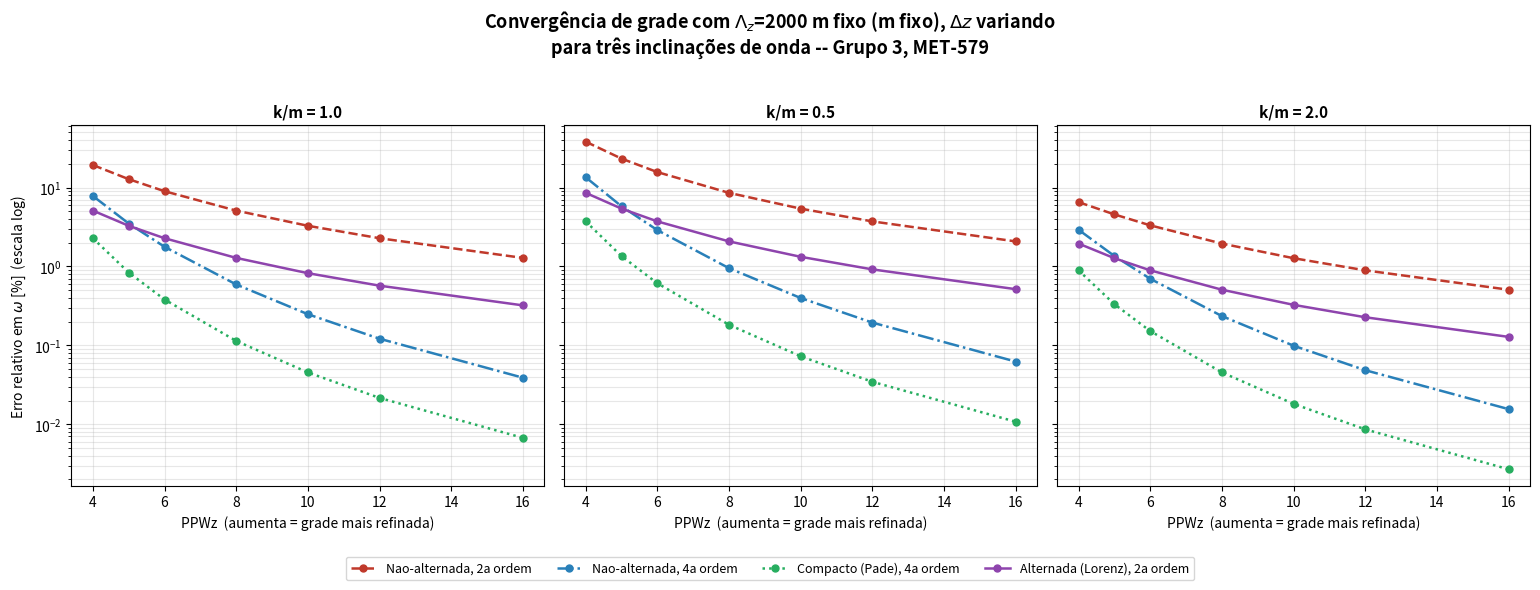

Write the Python code that produced this figure.
# -*- coding: utf-8 -*- TEste convergencia
"""
================================================================================
Grupo 3 - MET-579 -- TESTE DE CONVERGENCIA DE GRADE (Lambda_z fisico fixo)
================================================================================
Pergunta a responder: "Cada esquema converge para a solucao analitica quando
Delta z diminui? O refinamento da grade melhora a solucao para qualquer
inclinacao da onda (k/m)?"

--------------------------------------------------------------------------------
CONFIGURACAO (conforme especificado)
--------------------------------------------------------------------------------
Ao contrario dos experimentos anteriores (onde Delta z era fixo e variavamos
PPWz mudando a escala da onda), aqui e' o oposto: fixamos o COMPRIMENTO DE
ONDA VERTICAL FISICO,

    Lambda_z = 2000 m   =>   m = 2*pi/Lambda_z   (fixo, nao muda com a grade)

e variamos gradualmente Delta z (isto e', refinamos a grade). Como
PPWz = Lambda_z/Delta z, o numero de pontos por comprimento de onda muda
automaticamente conforme a tabela:

    Delta z [m]   PPWz
       500          4
       400          5
       333.33       6
       250          8
       200         10
       166.67      12
       125         16

Para cada Delta z, calculamos theta = m*Delta z e a frequencia numerica
omega_num (Eq. 3.3) para os 4 esquemas, comparando com a frequencia analitica
omega_analitica (Eq. 2.5) -- ambas para o MESMO par fisico (k,m), com m fixo
e k = (k/m)*m.

Fazemos isso para tres razoes k/m (tres "inclinacoes" de onda diferentes):
    k/m = 1.0   (onda a 45 graus da vertical)
    k/m = 0.5   (onda mais "vertical"/inclinada, m domina)
    k/m = 2.0   (onda mais "deitada"/horizontal, k domina)

f=0 e U=0 (mesmas simplificacoes do experimento anterior, isolando o efeito
puro de resolucao/esquema).
"""

import numpy as np
import matplotlib
matplotlib.use("Agg")
import matplotlib.pyplot as plt

# ------------------------------------------------------------------
# 0) Parametros fisicos fixos
# ------------------------------------------------------------------
N_BV = 0.012
Lambda_z = 2000.0
m_fixo = 2.0 * np.pi / Lambda_z   # numero de onda vertical FISICO, fixo

# ------------------------------------------------------------------
# 1) Delta z's da tabela (PPWz muda automaticamente = Lambda_z/Delta z)
# ------------------------------------------------------------------
dz_lista = np.array([500.0, 400.0, 1000.0 / 3.0, 250.0, 200.0, 500.0 / 3.0, 125.0])
ppwz_lista = Lambda_z / dz_lista   # 4, 5, 6, 8, 10, 12, 16

# ------------------------------------------------------------------
# 2) Numeros de onda modificados (m*Delta z), identicos aos experimentos
#    anteriores
# ------------------------------------------------------------------
def mstar_dz_2a_ordem(theta):
    return np.sin(theta)


def mstar_dz_4a_ordem(theta):
    return (8.0 * np.sin(theta) - np.sin(2.0 * theta)) / 6.0


def mstar_dz_compacto(theta):
    return 3.0 * np.sin(theta) / (2.0 + np.cos(theta))


def mstar_dz_staggered_2a_ordem(theta):
    return 2.0 * np.sin(theta / 2.0)


ESQUEMAS = {
    "Nao-alternada, 2a ordem": dict(func=mstar_dz_2a_ordem, cor="#c0392b", estilo="--"),
    "Nao-alternada, 4a ordem": dict(func=mstar_dz_4a_ordem, cor="#2980b9", estilo="-."),
    "Compacto (Pade), 4a ordem": dict(func=mstar_dz_compacto, cor="#27ae60", estilo=":"),
    "Alternada (Lorenz), 2a ordem": dict(func=mstar_dz_staggered_2a_ordem, cor="#8e44ad", estilo="-"),
}


# ------------------------------------------------------------------
# 3) Relacoes de dispersao (f=0, U=0 -- caso puro da Parte 1)
# ------------------------------------------------------------------
def omega_analitica(k, m, N=N_BV):
    return N * np.abs(k) / np.sqrt(k**2 + m**2)


def omega_numerica(k, m, dz, func_mstar, N=N_BV):
    theta = m * dz
    mstar = func_mstar(theta) / dz
    return N * np.abs(k) / np.sqrt(k**2 + mstar**2)


# ------------------------------------------------------------------
# 4) Varredura: para cada razao k/m, calcula o erro relativo em omega
#    para cada Delta z da tabela e cada esquema
# ------------------------------------------------------------------
razoes_km = [1.0, 0.5, 2.0]

resultados = {}  # resultados[razao][nome_esquema] = array de erros (um por dz)

for razao in razoes_km:
    k_fixo = razao * m_fixo
    resultados[razao] = {}
    for nome, cfg in ESQUEMAS.items():
        erros = []
        for dz in dz_lista:
            omega_n = omega_numerica(k_fixo, m_fixo, dz, cfg["func"])
            omega_a = omega_analitica(k_fixo, m_fixo)
            erros.append(abs(omega_n - omega_a) / omega_a)
        resultados[razao][nome] = np.array(erros)

# ------------------------------------------------------------------
# 5) Tabelas no console
# ------------------------------------------------------------------
print(f"Lambda_z fixo = {Lambda_z:.0f} m  =>  m = {m_fixo:.4e} rad/m\n")
for razao in razoes_km:
    print(f"--- k/m = {razao}  (k = {razao*m_fixo:.4e} rad/m) ---")
    cabecalho = f"{'Delta z [m]':>12s}{'PPWz':>7s}"
    for nome in ESQUEMAS:
        cabecalho += f"{nome:>28s}"
    print(cabecalho)
    for i, dz in enumerate(dz_lista):
        linha = f"{dz:12.2f}{ppwz_lista[i]:7.1f}"
        for nome in ESQUEMAS:
            linha += f"{resultados[razao][nome][i]*100:27.3f}%"
        print(linha)
    print()

# ------------------------------------------------------------------
# 6) Figura: 3 paineis lado a lado (um por razao k/m), erro vs. PPWz
# ------------------------------------------------------------------
fig, axes = plt.subplots(1, 3, figsize=(15.5, 5.2), sharey=True)

for ax, razao in zip(axes, razoes_km):
    for nome, cfg in ESQUEMAS.items():
        ax.plot(ppwz_lista, resultados[razao][nome] * 100, cfg["estilo"],
                 color=cfg["cor"], marker="o", ms=5, lw=1.8, label=nome)
    ax.set_yscale("log")
    ax.set_xlabel("PPWz  (aumenta = grade mais refinada)")
    ax.set_title(f"k/m = {razao}", fontsize=11, fontweight="bold")
    ax.grid(alpha=0.3, which="both")

axes[0].set_ylabel("Erro relativo em $\\omega$ [%]  (escala log)")
handles, labels = axes[0].get_legend_handles_labels()
fig.legend(handles, labels, loc="lower center", ncol=4, fontsize=9, bbox_to_anchor=(0.5, -0.08))

fig.suptitle(
    r"Convergência de grade com $\Lambda_z$=2000 m fixo (m fixo), $\Delta z$ variando"
    "\npara três inclinações de onda -- Grupo 3, MET-579",
    fontsize=13, fontweight="bold", y=1.03,
)
fig.tight_layout()
fig.savefig("convergencia_lambda_fixo.png", dpi=150, bbox_inches="tight")
print("Figura salva em convergencia_lambda_fixo.png")

# ------------------------------------------------------------------
# 7) Resposta objetiva as duas perguntas do enunciado
# ------------------------------------------------------------------
print("\n" + "=" * 70)
print("RESPOSTA A PERGUNTA: cada esquema converge quando Delta z diminui?")
for nome in ESQUEMAS:
    e_grosseiro = resultados[1.0][nome][0]   # Delta z=500 (PPWz=4)
    e_fino = resultados[1.0][nome][-1]        # Delta z=125 (PPWz=16)
    print(f"  {nome:32s}: erro cai de {e_grosseiro*100:6.2f}% (PPWz=4) "
          f"para {e_fino*100:6.3f}% (PPWz=16)  ->  {'CONVERGE' if e_fino < e_grosseiro else 'NAO CONVERGE'}")

print("\nRESPOSTA A PERGUNTA: o refinamento ajuda para qualquer inclinacao (k/m)?")
for razao in razoes_km:
    maior_erro_fino = max(resultados[razao][nome][-1] for nome in ESQUEMAS)
    maior_erro_grosseiro = max(resultados[razao][nome][0] for nome in ESQUEMAS)
    print(f"  k/m={razao}: pior erro cai de {maior_erro_grosseiro*100:.2f}% (PPWz=4) "
          f"para {maior_erro_fino*100:.3f}% (PPWz=16)")
print("=" * 70)
